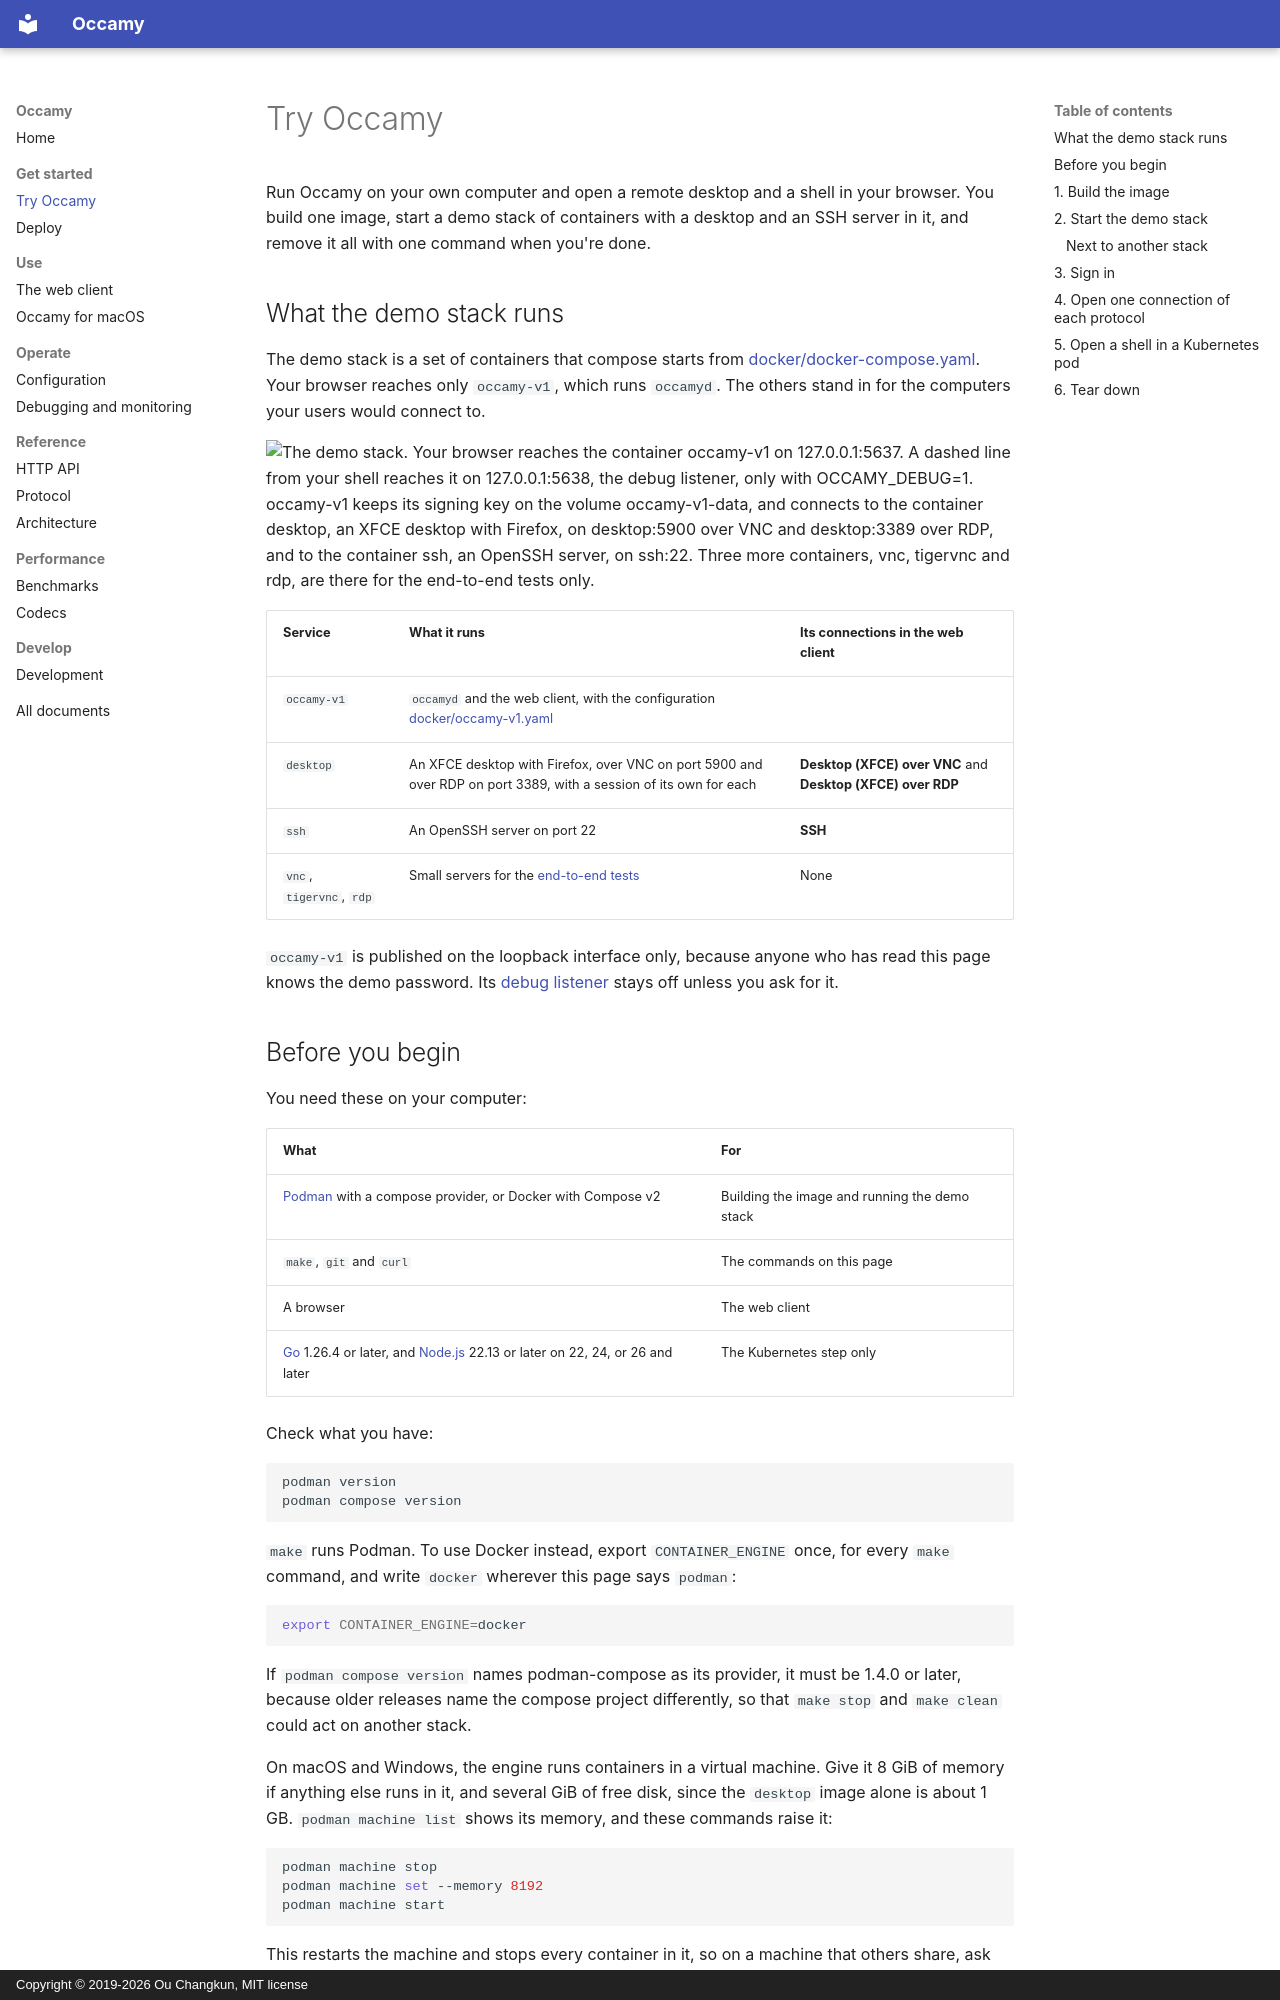

repository: changkun/occamy · page: try-it/index.html · generator: mkdocs · copyright: Copyright © 2019-2026 Ou Changkun, MIT license

# Try Occamy

Run Occamy on your own computer and open a remote desktop and a shell
in your browser. You build one image, start a demo stack of containers
with a desktop and an SSH server in it, and remove it all with one
command when you're done.

## What the demo stack runs

The demo stack is a set of containers that compose starts from
[docker/docker-compose.yaml](../docker/docker-compose.yaml). Your
browser reaches only `occamy-v1`, which runs `occamyd`. The others
stand in for the computers your users would connect to.

<picture>
  <source media="(prefers-color-scheme: dark)" srcset="figures/try-it-stack-dark.svg">
  <img alt="The demo stack. Your browser reaches the container occamy-v1 on 127.0.0.1:5637. A dashed line from your shell reaches it on 127.0.0.1:5638, the debug listener, only with OCCAMY_DEBUG=1. occamy-v1 keeps its signing key on the volume occamy-v1-data, and connects to the container desktop, an XFCE desktop with Firefox, on desktop:5900 over VNC and desktop:3389 over RDP, and to the container ssh, an OpenSSH server, on ssh:22. Three more containers, vnc, tigervnc and rdp, are there for the end-to-end tests only." src="figures/try-it-stack.svg">
</picture>

| Service | What it runs | Its connections in the web client |
|---------|--------------|-----------------------------------|
| `occamy-v1` | `occamyd` and the web client, with the configuration [docker/occamy-v1.yaml](../docker/occamy-v1.yaml) | |
| `desktop` | An XFCE desktop with Firefox, over VNC on port 5900 and over RDP on port 3389, with a session of its own for each | **Desktop (XFCE) over VNC** and **Desktop (XFCE) over RDP** |
| `ssh` | An OpenSSH server on port 22 | **SSH** |
| `vnc`, `tigervnc`, `rdp` | Small servers for the [end-to-end tests](development.md#end-to-end-tests) | None |

`occamy-v1` is published on the loopback interface only, because
anyone who has read this page knows the demo password. Its
[debug listener](debugging.md#the-debug-listener) stays off unless you
ask for it.

## Before you begin

You need these on your computer:

| What | For |
|------|-----|
| [Podman](https://podman.io) with a compose provider, or Docker with Compose v2 | Building the image and running the demo stack |
| `make`, `git` and `curl` | The commands on this page |
| A browser | The web client |
| [Go](https://go.dev/dl/) 1.26.4 or later, and [Node.js](https://nodejs.org) 22.13 or later on 22, 24, or 26 and later | The Kubernetes step only |

Check what you have:

```sh
podman version
podman compose version
```

`make` runs Podman. To use Docker instead, export `CONTAINER_ENGINE`
once, for every `make` command, and write `docker` wherever this page
says `podman`:

```sh
export CONTAINER_ENGINE=docker
```

If `podman compose version` names podman-compose as its provider, it
must be 1.4.0 or later, because older releases name the compose project
differently, so that `make stop` and `make clean` could act on another
stack.

On macOS and Windows, the engine runs containers in a virtual machine.
Give it 8 GiB of memory if anything else runs in it, and several GiB of
free disk, since the `desktop` image alone is about 1 GB.
`podman machine list` shows its memory, and these commands raise it:

```sh
podman machine stop
podman machine set --memory 8192
podman machine start
```

This restarts the machine and stops every container in it, so on a
machine that others share, ask them first.
